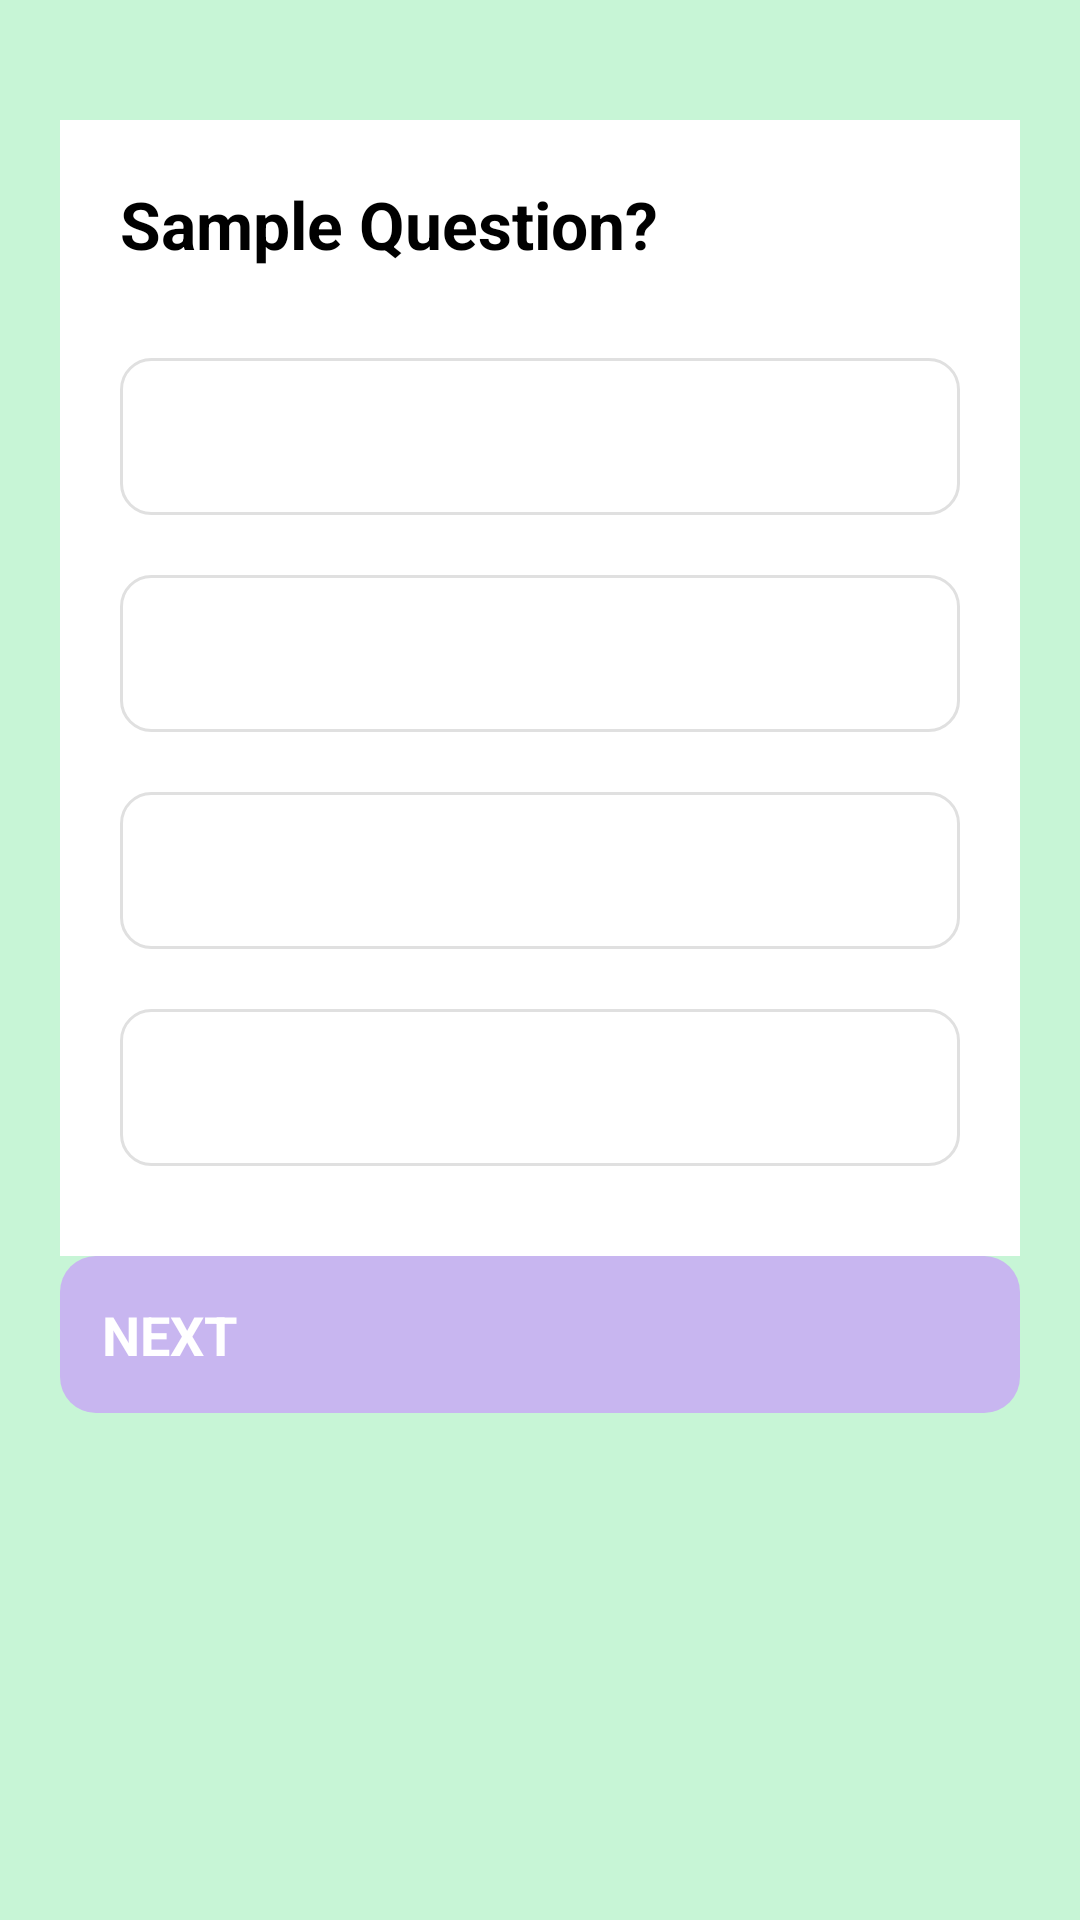

The Android layout XML behind this screen, and the referenced resources:
<!-- AndroidManifest.xml: application theme Theme.UploadingScreen -->
<!-- res/layout/activity_trivia_quiz.xml -->
<?xml version="1.0" encoding="utf-8"?>
<ScrollView xmlns:android="http://schemas.android.com/apk/res/android"
    xmlns:app="http://schemas.android.com/apk/res-auto"
    android:layout_width="match_parent"
    android:layout_height="match_parent"
    android:fillViewport="true"
    android:background="#C7F5D6">

    <androidx.constraintlayout.widget.ConstraintLayout
        android:layout_width="match_parent"
        android:layout_height="wrap_content"
        android:padding="20dp">

        <TextView
            android:id="@+id/tvScore"
            android:layout_width="wrap_content"
            android:layout_height="wrap_content"
            android:text="Score: 0"
            android:visibility="gone"
            android:textColor="#1A1A1A"
            android:textSize="20sp"
            android:textStyle="bold"
            app:layout_constraintTop_toTopOf="parent"
            app:layout_constraintStart_toStartOf="parent" />

        <LinearLayout
            android:id="@+id/questionCard"
            android:layout_width="0dp"
            android:layout_height="wrap_content"
            android:orientation="vertical"
            android:padding="20dp"
            android:layout_marginTop="20dp"
            android:background="#FFFFFF"
            android:elevation="8dp"
            android:clipToOutline="true"
            android:backgroundTint="@android:color/white"
            android:paddingBottom="25dp"
            android:paddingTop="25dp"
            android:layout_marginBottom="20dp"
            app:layout_constraintTop_toBottomOf="@id/tvScore"
            app:layout_constraintStart_toStartOf="parent"
            app:layout_constraintEnd_toEndOf="parent">

            <TextView
                android:id="@+id/tvQuestion"
                android:layout_width="match_parent"
                android:layout_height="wrap_content"
                android:text="Sample Question?"
                android:textSize="22sp"
                android:textStyle="bold"
                android:textColor="#000000"
                android:lineSpacingExtra="8dp" />

            <RadioGroup
                android:id="@+id/radioGroup"
                android:layout_width="match_parent"
                android:layout_height="wrap_content"
                android:orientation="vertical"
                android:layout_marginTop="20dp">

                <RadioButton
                    android:id="@+id/option1"
                    style="@style/TriviaOption" />

                <RadioButton
                    android:id="@+id/option2"
                    style="@style/TriviaOption" />

                <RadioButton
                    android:id="@+id/option3"
                    style="@style/TriviaOption" />

                <RadioButton
                    android:id="@+id/option4"
                    style="@style/TriviaOption" />

            </RadioGroup>

        </LinearLayout>

        <Button
            android:id="@+id/btnNext"
            android:layout_width="0dp"
            android:layout_height="wrap_content"
            android:text="NEXT"
            android:textStyle="bold"
            android:textSize="18sp"
            android:enabled="false"
            android:background="@drawable/btn_disabled"
            android:textColor="@android:color/white"
            android:padding="14dp"
            app:layout_constraintTop_toBottomOf="@id/questionCard"
            app:layout_constraintStart_toStartOf="parent"
            app:layout_constraintEnd_toEndOf="parent" />

    </androidx.constraintlayout.widget.ConstraintLayout>
</ScrollView>
<!-- resources referenced by this layout -->
<resources>
  <!-- drawable btn_disabled (drawable) -->
  <?xml version="1.0" encoding="utf-8"?>
  <shape xmlns:android="http://schemas.android.com/apk/res/android"
      android:shape="rectangle">
  
  
      <solid android:color="#C8B6F0"/>
      <corners android:radius="12dp"/>
  </shape>
  <style name="TriviaOption" parent="Widget.AppCompat.CompoundButton.RadioButton">
  
  
          <item name="android:layout_width">match_parent</item>
          <item name="android:layout_height">wrap_content</item>
  
  
          <item name="android:padding">14dp</item>
  
  
          <item name="android:layout_marginTop">10dp</item>
          <item name="android:layout_marginBottom">10dp</item>
  
          <item name="android:textSize">18sp</item>
          <item name="android:textColor">#222222</item>
  
  
          <item name="android:drawablePadding">14dp</item>
  
  
          <item name="android:background">@drawable/option_bg_selector</item>
  
  
          <item name="android:buttonTint">@color/purple_500</item>
  
  
      </style>
  <!-- drawable option_bg_selector (drawable) -->
  <?xml version="1.0" encoding="utf-8"?>
  <selector xmlns:android="http://schemas.android.com/apk/res/android">
      <item android:state_checked="true" android:drawable="@drawable/option_bg_checked"/>
      <item android:drawable="@drawable/option_bg_default"/>
  </selector>
  <color name="purple_500">#FF6200EE</color>
  <!-- drawable option_bg_checked (drawable) -->
  <?xml version="1.0" encoding="utf-8"?>
  <shape xmlns:android="http://schemas.android.com/apk/res/android">
      <solid android:color="#F3E8FF"/>
      <corners android:radius="10dp"/>
      <stroke android:width="2dp" android:color="#7A32FF"/>
      <padding android:left="8dp" android:top="12dp" android:right="8dp" android:bottom="12dp"/>
  </shape>
  <!-- drawable option_bg_default (drawable) -->
  <?xml version="1.0" encoding="utf-8"?>
  <shape xmlns:android="http://schemas.android.com/apk/res/android">
  
      <solid android:color="#FFFFFF"/>
      <corners android:radius="10dp"/>
      <stroke android:width="1dp" android:color="#E0E0E0"/>
      <padding android:left="8dp" android:top="12dp" android:right="8dp" android:bottom="12dp"/>
  </shape>
</resources>
